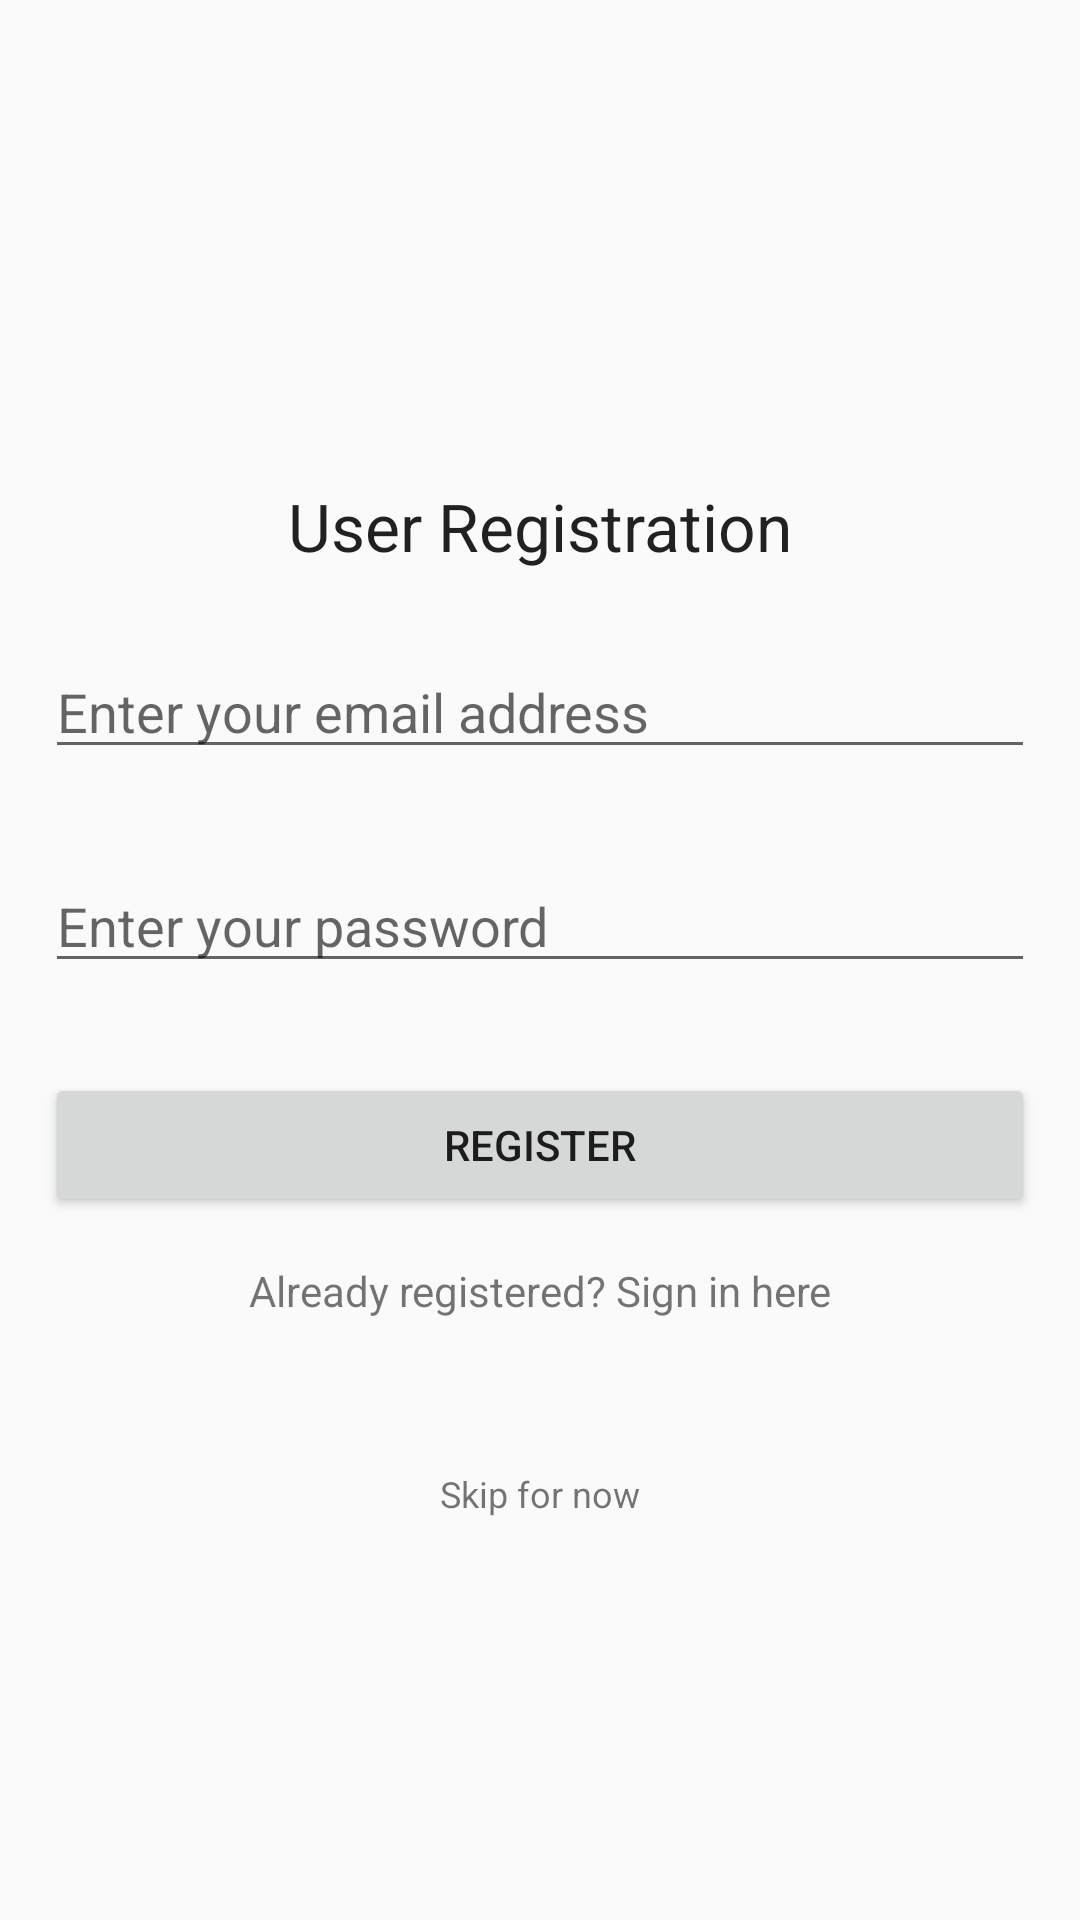

Layout XML and referenced resources for this Android screen:
<!-- AndroidManifest.xml: application theme AppTheme -->
<!-- res/layout/activity_add_user.xml -->
<?xml version="1.0" encoding="utf-8"?>
<RelativeLayout xmlns:android="http://schemas.android.com/apk/res/android"
    xmlns:app="http://schemas.android.com/apk/res-auto"
    xmlns:tools="http://schemas.android.com/tools"
    android:layout_width="match_parent"
    android:layout_height="match_parent"
    tools:context="example.github.io.flashcards.AddUser">

    <LinearLayout
        android:layout_centerHorizontal="true"
        android:layout_centerVertical="true"
        android:orientation="vertical"
        android:layout_width="match_parent"
        android:layout_height="wrap_content"
        android:id="@+id/linearLayout">

        <EditText
            android:layout_margin="15dp"
            android:inputType="textEmailAddress"
            android:hint="Enter your email address"
            android:id="@+id/editTextEmail"
            android:layout_width="match_parent"
            android:layout_height="wrap_content" />

        <EditText
            android:layout_margin="15dp"
            android:inputType="textPassword"
            android:hint="Enter your password"
            android:id="@+id/editTextPassword"
            android:layout_width="match_parent"
            android:layout_height="wrap_content" />

        <Button
            android:layout_margin="15dp"
            android:id="@+id/buttonRegisterUser"
            android:layout_width="match_parent"
            android:layout_height="wrap_content"
            android:text="Register"
            android:layout_below="@+id/linearLayout"
            android:layout_alignParentStart="true" />

        <TextView
            android:textAlignment="center"
            android:text="Already registered? Sign in here"
            android:id="@+id/textViewGoToSignIn"
            android:layout_width="match_parent"
            android:layout_height="wrap_content" />

    </LinearLayout>

    <TextView
        android:id="@+id/textView13"
        android:layout_width="wrap_content"
        android:layout_height="wrap_content"
        android:layout_marginBottom="10dp"
        android:text="User Registration"
        android:textAppearance="@android:style/TextAppearance.Material.Large"
        android:layout_above="@+id/linearLayout"
        android:layout_centerHorizontal="true" />

    <TextView
        android:id="@+id/skipRegText"
        android:layout_width="wrap_content"
        android:layout_height="wrap_content"
        android:layout_alignParentBottom="true"
        android:layout_centerHorizontal="true"
        android:layout_marginBottom="134dp"
        android:text="Skip for now"
        android:textSize="12sp" />

</RelativeLayout>
<!-- resources referenced by this layout -->
<resources>
  <style name="AppTheme" parent="Theme.AppCompat.Light.NoActionBar">
          
          <item name="colorPrimary">@color/colorPrimary</item>
          <item name="colorPrimaryDark">@color/colorPrimaryDark</item>
          <item name="colorAccent">@color/colorAccent</item>
      </style>
  <color name="colorPrimary">#3F51B5</color>
  <color name="colorPrimaryDark">#303F9F</color>
  <color name="colorAccent">#66bb6a</color>
</resources>
